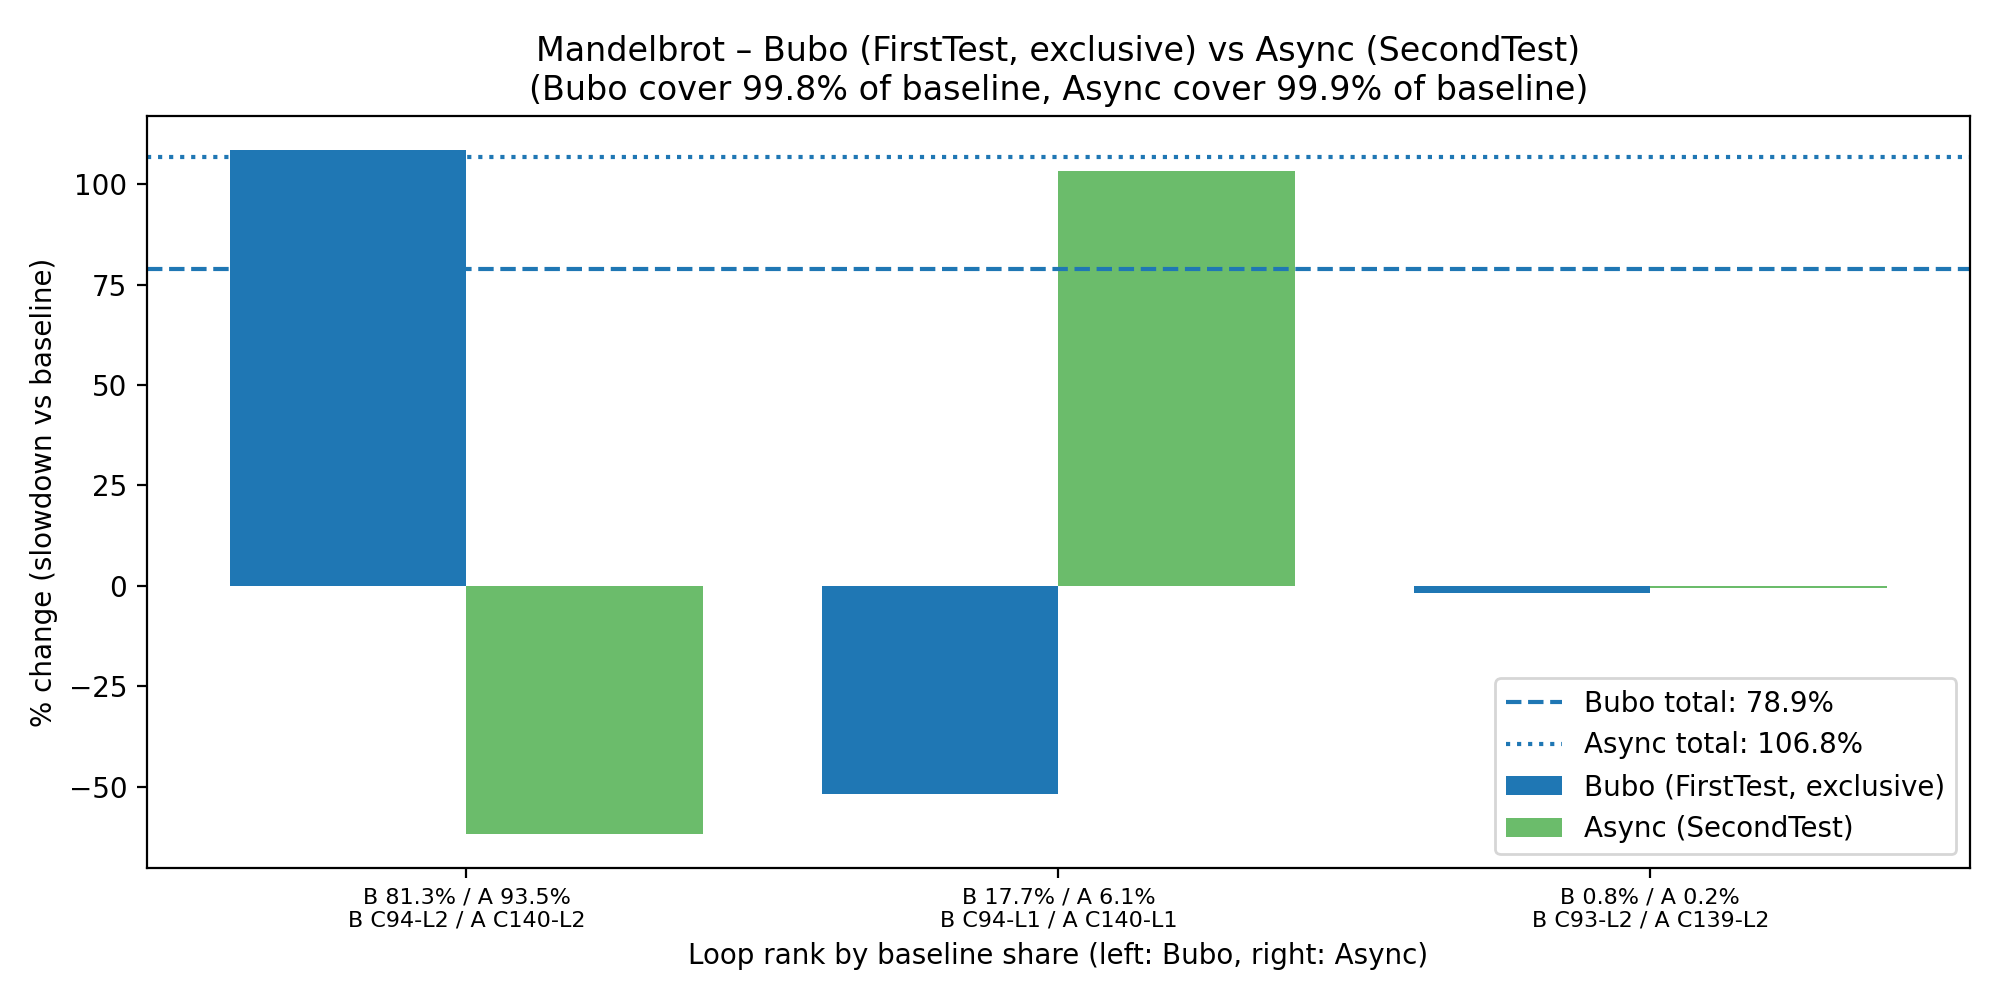

Data behind this chart, as committed beside it:
Rank, BuboCompId, BuboLoopId, BuboPercentChangeCycles, BuboBaselineSharePercent, AsyncCompId, AsyncLoopId, AsyncPercentChangeSamples, AsyncBaselineSharePercent
1, 94, 2, 108.4, 81.3, 140, 2, -61.8, 93.54
2, 94, 1, -51.89, 17.69, 140, 1, 103.2, 6.14
3, 93, 2, -1.861, 0.8414, 139, 2, -0.5448, 0.1921
